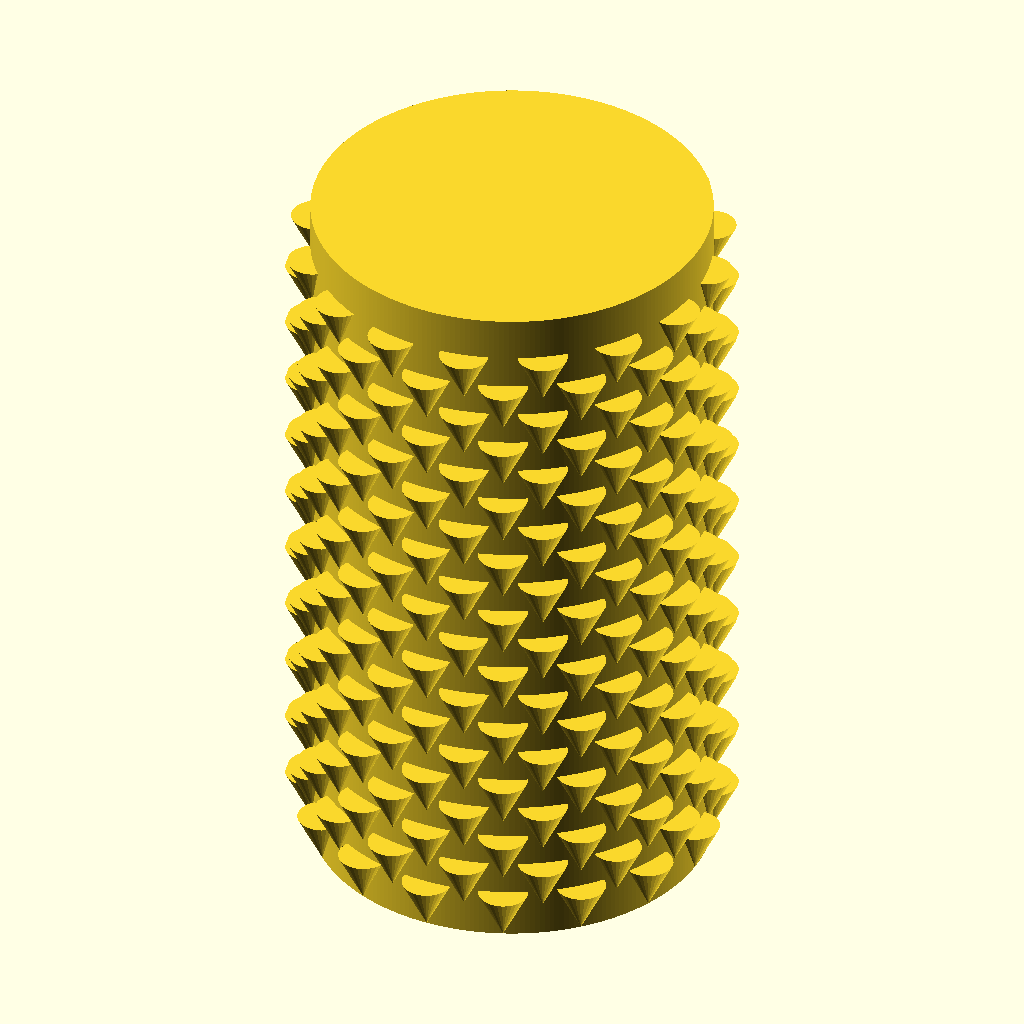
Cell 1: rendered with the file's own defaults.
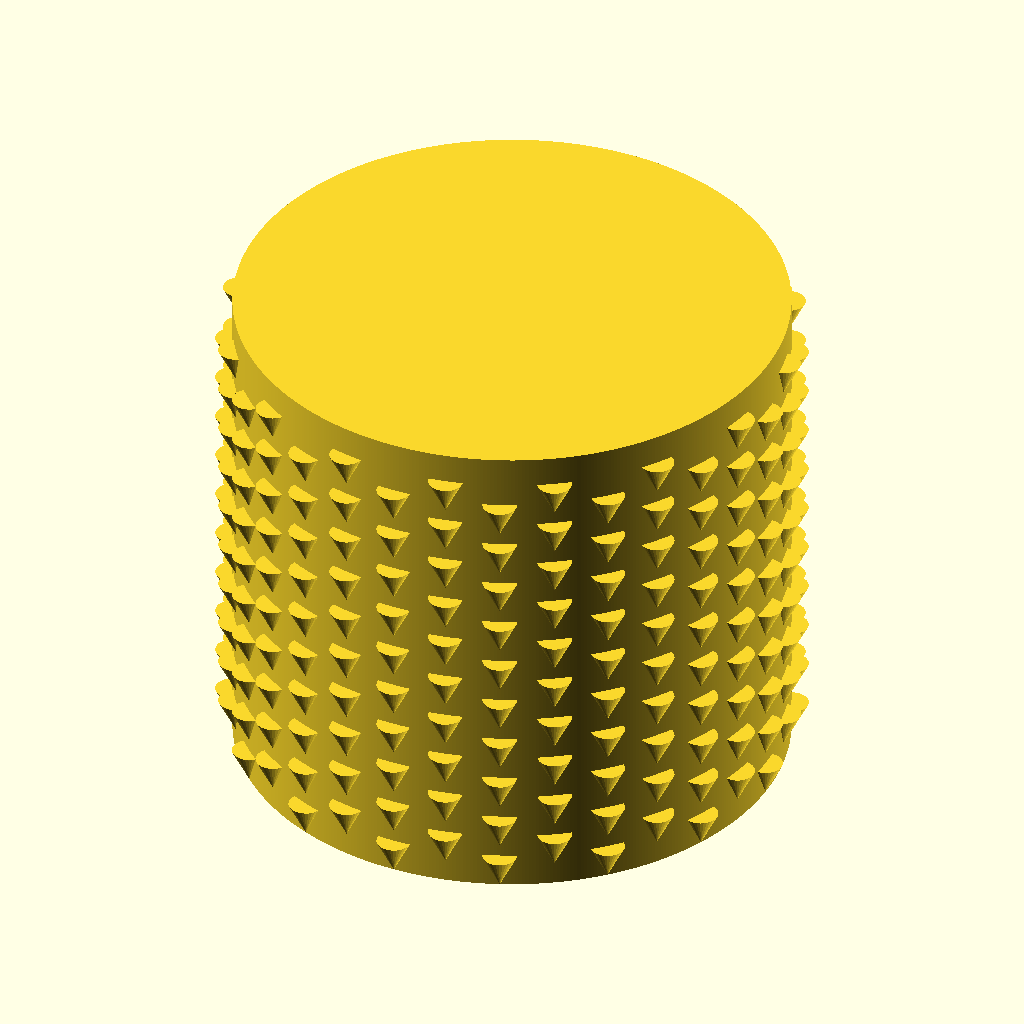
Cell 2: the same model with body_diameter = 80.
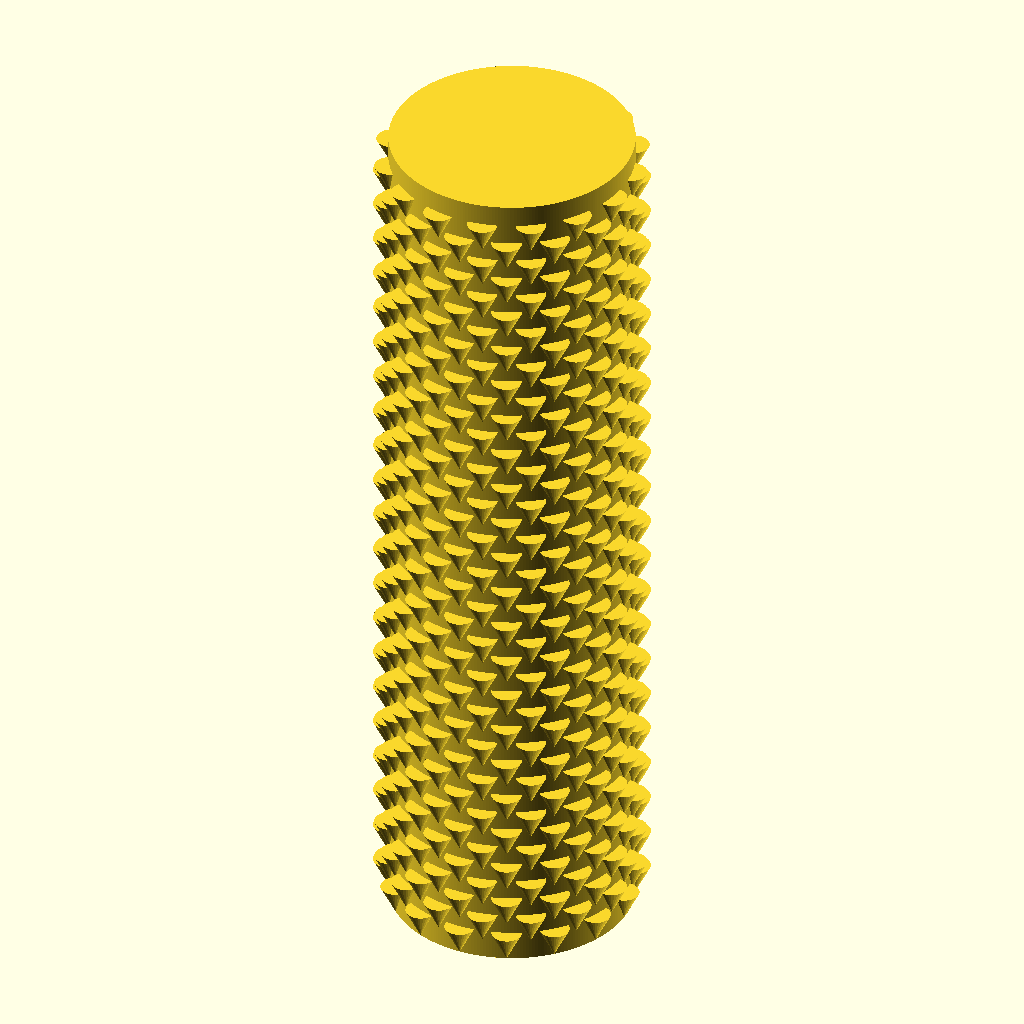
Cell 3: body_height = 148 (everything else at default).
The same orthographic view direction (rotation 55°, 0°, 25°; colour scheme Cornfield) for every cell, with the view re-fitted per cell, so scale and position can differ between cells.
Source of the model, inputs/thingiverse/files/thing-3666841/files/strawberry-pot-desiccant-holder-v2.scad:

/*
v2 offsets the openings
*/

/*
print body in Spiralized/Vase Mode with bottom but no top!
print lid normally
*/

$fa=.5;
$fs=.5;

body_diameter=40; // remember openings will stick out more
body_height=74;
top_lip=3;

lid_height=2; // how much it sticks up; down in will be same

line_width=.8;
slop=.2;

opening_radius=5; // this should probably be related to particle size; mine is 2-4mm, but remember opening is reduced by wall thickness
opening_height=5;
openings_per_level=16;
gap_between_levels=-1.6;

stagger_degrees=360/openings_per_level/2;

levels=floor( (body_height-top_lip)/(opening_height+gap_between_levels) );

//translate([0,0,body_height+lid_height]) rotate([180,0,0])
//lid();
body();

module lid() {
    cylinder(d=body_diameter+opening_radius/2,h=lid_height);
    translate([0,0,lid_height]) {
        cylinder(d=body_diameter-2*(line_width+slop),h=lid_height);
    }
}

module body() {
    cylinder(d=body_diameter,h=body_height);
    for(i = [0:1:levels-1]) {
        rotate([0,0,i*stagger_degrees]) {
            translate([0,0,i*(opening_height+gap_between_levels)]) {
                points() {
                    cylinder(d1=0, d2=opening_radius,h=opening_height);
                }
            }
        }
    }
}

module points() {

    // https://gist.github.com/cgspeck/8cbb4fd8ac958f15ad9327088750d002

    //radius = 10;
    radius = body_diameter/2;
    //circle(radius);

    //sectors = 8;
    sectors = openings_per_level;
    sector_degrees = 360 / sectors;

    for(sector = [1 : sectors]) {
        angle = sector_degrees * sector;
        //echo(str("--- Angle:", angle));
        x_pos = radius * sin(angle);
        y_pos = radius * cos(angle);
        //echo(str("x:", x_pos));
        //echo(str("y:", y_pos));
        
    //    translate([x_pos,y_pos,-1]){
        translate([x_pos,y_pos]){
    //        cube(2, center=true);
            children();
        }
    }

}
Customizer parameters (derived from the source; name, type, default, range or options):
body_diameter: number, default 40
body_height: number, default 74
top_lip: number, default 3
lid_height: number, default 2
line_width: number, default 0.8
slop: number, default 0.2
opening_radius: number, default 5
opening_height: number, default 5
openings_per_level: number, default 16
gap_between_levels: number, default -1.6
